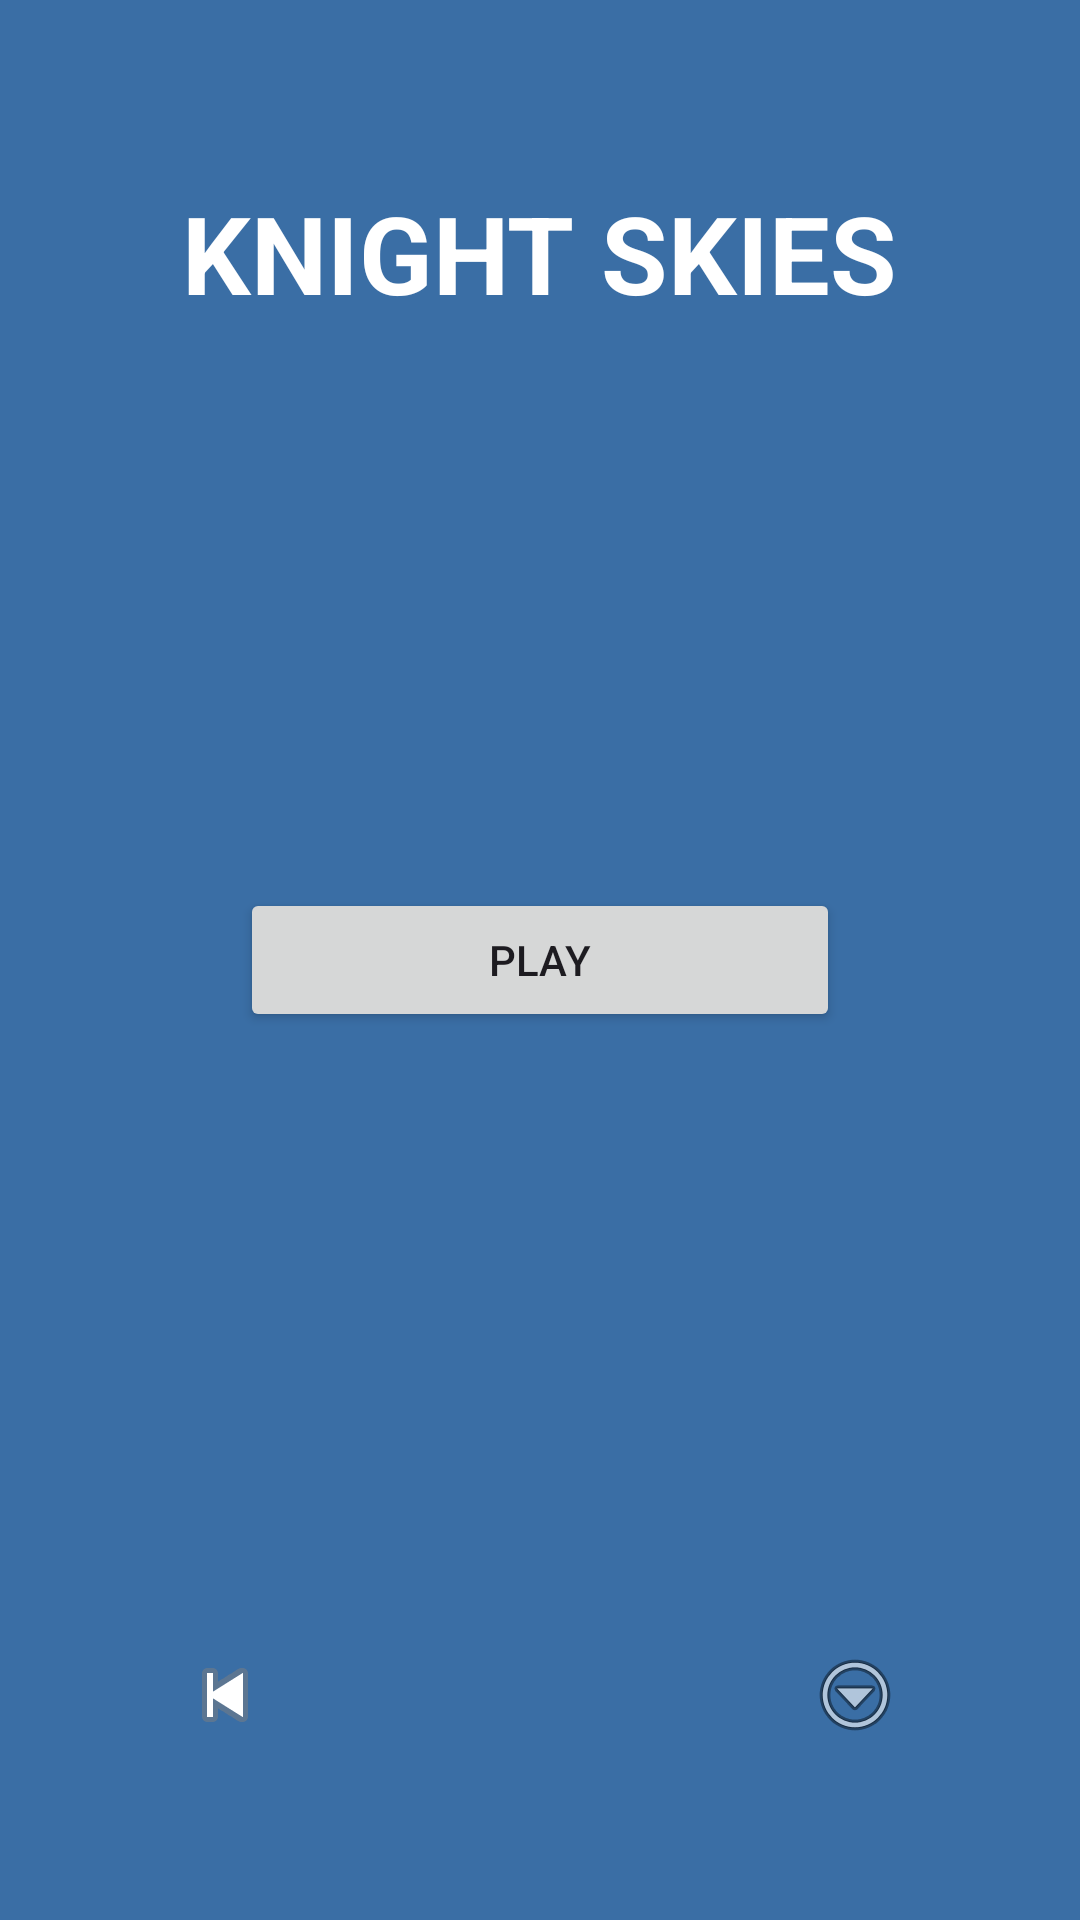

This screen was rendered from an Android layout file. Write that file and the resources it references.
<!-- AndroidManifest.xml: application theme Theme.SoarAndSorcery -->
<!-- res/layout/activity_main.xml -->
<?xml version="1.0" encoding="utf-8"?>
<FrameLayout xmlns:android="http://schemas.android.com/apk/res/android"
    android:id="@+id/rootFrame"
    android:layout_width="match_parent"
    android:layout_height="match_parent"
    android:background="#3A6EA5">

    
    <RelativeLayout
        android:id="@+id/startScreen"
        android:layout_width="match_parent"
        android:layout_height="match_parent"
        android:padding="20dp">

        <TextView
            android:id="@+id/titleText"
            android:layout_width="wrap_content"
            android:layout_height="wrap_content"
            android:text="KNIGHT SKIES"
            android:layout_centerHorizontal="true"
            android:layout_marginTop="40dp"
            android:textSize="36sp"
            android:textStyle="bold"
            android:textColor="#FFFFFF" />

        <Button
            android:id="@+id/playButton"
            android:text="PLAY"
            android:layout_width="200dp"
            android:layout_height="wrap_content"
            android:layout_centerInParent="true" />

        <ImageButton
            android:id="@+id/leftButton"
            android:src="@android:drawable/ic_media_previous"
            android:layout_alignParentBottom="true"
            android:layout_alignParentLeft="true"
            android:layout_margin="20dp"
            android:background="@android:color/transparent"
            android:layout_width="70dp"
            android:layout_height="70dp" />

        <ImageButton
            android:id="@+id/rightButton"
            android:src="@android:drawable/ic_menu_more"
            android:layout_alignParentBottom="true"
            android:layout_alignParentRight="true"
            android:layout_margin="20dp"
            android:background="@android:color/transparent"
            android:layout_width="70dp"
            android:layout_height="70dp" />
    </RelativeLayout>

    
    <FrameLayout
        android:id="@+id/gameContainer"
        android:layout_width="match_parent"
        android:layout_height="match_parent"
        android:visibility="gone" />

    
    <include
        android:id="@+id/nicknameInclude"
        layout="@layout/nickname_screen"
        android:visibility="gone" />

    
    <include
        android:id="@+id/highscoresInclude"
        layout="@layout/highscores_screen"
        android:visibility="gone" />
</FrameLayout>
<!-- res/layout/nickname_screen.xml (included above) -->
<?xml version="1.0" encoding="utf-8"?>
<RelativeLayout xmlns:android="http://schemas.android.com/apk/res/android"
    android:id="@+id/nicknameScreen"
    android:layout_width="match_parent"
    android:layout_height="match_parent"
    android:padding="20dp"
    android:background="#2E86C1"
    android:visibility="gone">

    <TextView
        android:id="@+id/scoreTitle"
        android:layout_width="wrap_content"
        android:layout_height="wrap_content"
        android:text="Your score: 0"
        android:textSize="24sp"
        android:textStyle="bold"
        android:textColor="#FFFFFF"
        android:layout_alignParentTop="true"
        android:layout_centerHorizontal="true"
        android:layout_marginTop="24dp"/>

    
    <LinearLayout
        android:id="@+id/lettersRow"
        android:orientation="horizontal"
        android:layout_width="wrap_content"
        android:layout_height="wrap_content"
        android:layout_centerInParent="true"
        android:layout_marginTop="20dp">

        
        <LinearLayout
            android:orientation="vertical"
            android:layout_width="wrap_content"
            android:layout_height="wrap_content"
            android:layout_margin="12dp"
            android:gravity="center_horizontal">

            <Button
                android:id="@+id/up1"
                android:layout_width="60dp"
                android:layout_height="wrap_content"
                android:text="▲" />

            <TextView
                android:id="@+id/letter1"
                android:layout_width="60dp"
                android:layout_height="60dp"
                android:text="A"
                android:textSize="32sp"
                android:gravity="center"
                android:background="#FFFFFF"
                android:textColor="#000000"
                android:layout_marginTop="8dp"
                android:layout_marginBottom="8dp"/>

            <Button
                android:id="@+id/down1"
                android:layout_width="60dp"
                android:layout_height="wrap_content"
                android:text="▼" />
        </LinearLayout>

        
        <LinearLayout
            android:orientation="vertical"
            android:layout_width="wrap_content"
            android:layout_height="wrap_content"
            android:layout_margin="12dp"
            android:gravity="center_horizontal">

            <Button
                android:id="@+id/up2"
                android:layout_width="60dp"
                android:layout_height="wrap_content"
                android:text="▲" />

            <TextView
                android:id="@+id/letter2"
                android:layout_width="60dp"
                android:layout_height="60dp"
                android:text="A"
                android:textSize="32sp"
                android:gravity="center"
                android:background="#FFFFFF"
                android:textColor="#000000"
                android:layout_marginTop="8dp"
                android:layout_marginBottom="8dp"/>

            <Button
                android:id="@+id/down2"
                android:layout_width="60dp"
                android:layout_height="wrap_content"
                android:text="▼" />
        </LinearLayout>

        
        <LinearLayout
            android:orientation="vertical"
            android:layout_width="wrap_content"
            android:layout_height="wrap_content"
            android:layout_margin="12dp"
            android:gravity="center_horizontal">

            <Button
                android:id="@+id/up3"
                android:layout_width="60dp"
                android:layout_height="wrap_content"
                android:text="▲" />

            <TextView
                android:id="@+id/letter3"
                android:layout_width="60dp"
                android:layout_height="60dp"
                android:text="A"
                android:textSize="32sp"
                android:gravity="center"
                android:background="#FFFFFF"
                android:textColor="#000000"
                android:layout_marginTop="8dp"
                android:layout_marginBottom="8dp"/>

            <Button
                android:id="@+id/down3"
                android:layout_width="60dp"
                android:layout_height="wrap_content"
                android:text="▼" />
        </LinearLayout>
    </LinearLayout>

    <Button
        android:id="@+id/confirmButton"
        android:layout_width="200dp"
        android:layout_height="wrap_content"
        android:text="Confirm"
        android:layout_alignParentBottom="true"
        android:layout_centerHorizontal="true"
        android:layout_marginBottom="32dp" />

</RelativeLayout>
<!-- res/layout/highscores_screen.xml (included above) -->
<?xml version="1.0" encoding="utf-8"?>
<RelativeLayout xmlns:android="http://schemas.android.com/apk/res/android"
    android:id="@+id/highscoresScreen"
    android:layout_width="match_parent"
    android:layout_height="match_parent"
    android:padding="20dp"
    android:background="#1B4F72"
    android:visibility="gone">

    <TextView
        android:id="@+id/highscoresTitle"
        android:layout_width="wrap_content"
        android:layout_height="wrap_content"
        android:text="Your Highscores"
        android:textSize="24sp"
        android:textStyle="bold"
        android:textColor="#FFFFFF"
        android:layout_alignParentTop="true"
        android:layout_centerHorizontal="true"
        android:layout_marginTop="24dp"/>

    <ScrollView
        android:id="@+id/scoreScroll"
        android:layout_below="@id/highscoresTitle"
        android:layout_above="@+id/returnButton"
        android:layout_width="match_parent"
        android:layout_height="match_parent"
        android:layout_marginTop="12dp"
        android:layout_marginBottom="80dp">

        <LinearLayout
            android:id="@+id/highscoresContainer"
            android:orientation="vertical"
            android:layout_width="match_parent"
            android:layout_height="wrap_content"
            android:padding="12dp"/>

    </ScrollView>

    <Button
        android:id="@+id/returnButton"
        android:layout_width="200dp"
        android:layout_height="wrap_content"
        android:text="Return"
        android:layout_alignParentBottom="true"
        android:layout_centerHorizontal="true"
        android:layout_marginBottom="24dp" />
</RelativeLayout>
<!-- resources referenced by this layout -->
<resources>
  <style name="Theme.SoarAndSorcery" parent="Base.Theme.SoarAndSorcery" />
  <style name="Base.Theme.SoarAndSorcery" parent="Theme.Material3.DayNight.NoActionBar">
          
          
      </style>
</resources>
